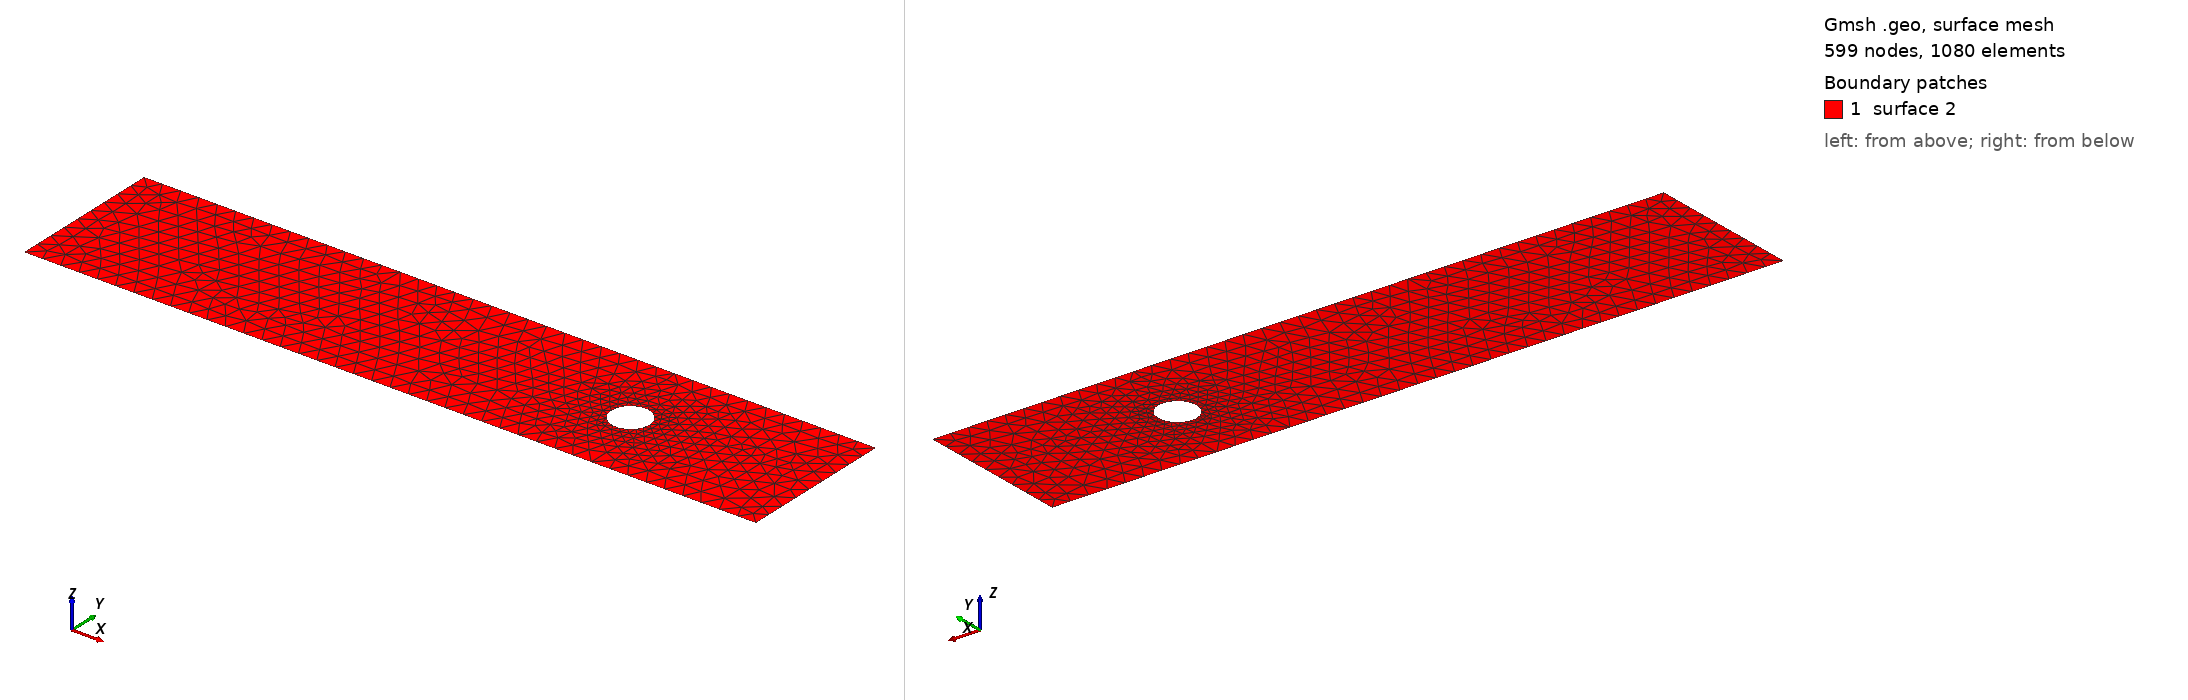

Gmsh geometry script, surface-meshed: 599 nodes, 1080 surface elements. Boundary patches (legend numbers): 1 surface 2. Left view from above one corner, right view from below the opposite corner. The script declares no physical surfaces, so the legend lists its geometric surfaces. The drawing asked Gmsh for element sizes between 1% and 20% of the model's largest extent; the script's own settings can give other sizes.

=== cad_173.geo (drawn) ===
//+
SetFactory("OpenCASCADE");
//+
Point(1) = {0.605095, -3.535955, 0.000000, 1.000000};
//+
Point(2) = {40.093330, -3.535955, 0.000000, 1.000000};
//+
Point(3) = {40.093330, 4.894079, 0.000000, 1.000000};
//+
Point(4) = {0.605095, 4.894079, 0.000000, 1.000000};
//+
Line(1) = {4, 1};
//+
Line(2) = {1, 2};
//+
Line(3) = {2, 3};
//+
Line(4) = {3, 4};
//+
Curve Loop(1) = {1, 2, 3, 4};
//+
Point(6) = {31.162319, 0.623163, 0.000000, 0.102946};
//+
Point(5) = {30.132859, 0.623163, 0.000000, 0.102946};
//+
Point(7) = {29.618129, 1.514701, 0.000000, 0.102946};
//+
Point(8) = {29.618129, -0.268375, 0.000000, 0.102946};
//+
Ellipse(5) = {6, 5, 7, 7};
//+
Ellipse(6) = {7, 5, 8, 8};
//+
Ellipse(7) = {8, 5, 6, 6};
//+
Curve Loop(2) = {5, 6, 7};
//+
Plane Surface(2) = {1, 2};
//+
Physical Curve("INFLOW", 100) = {1};
//+
Physical Curve("OUTFLOW", 101) = {3};
//+
Physical Curve("WALL_BOUNDARY", 102) = {2, 4};
//+
Physical Curve("OBSTACLE", 103) = {5, 6, 7};
